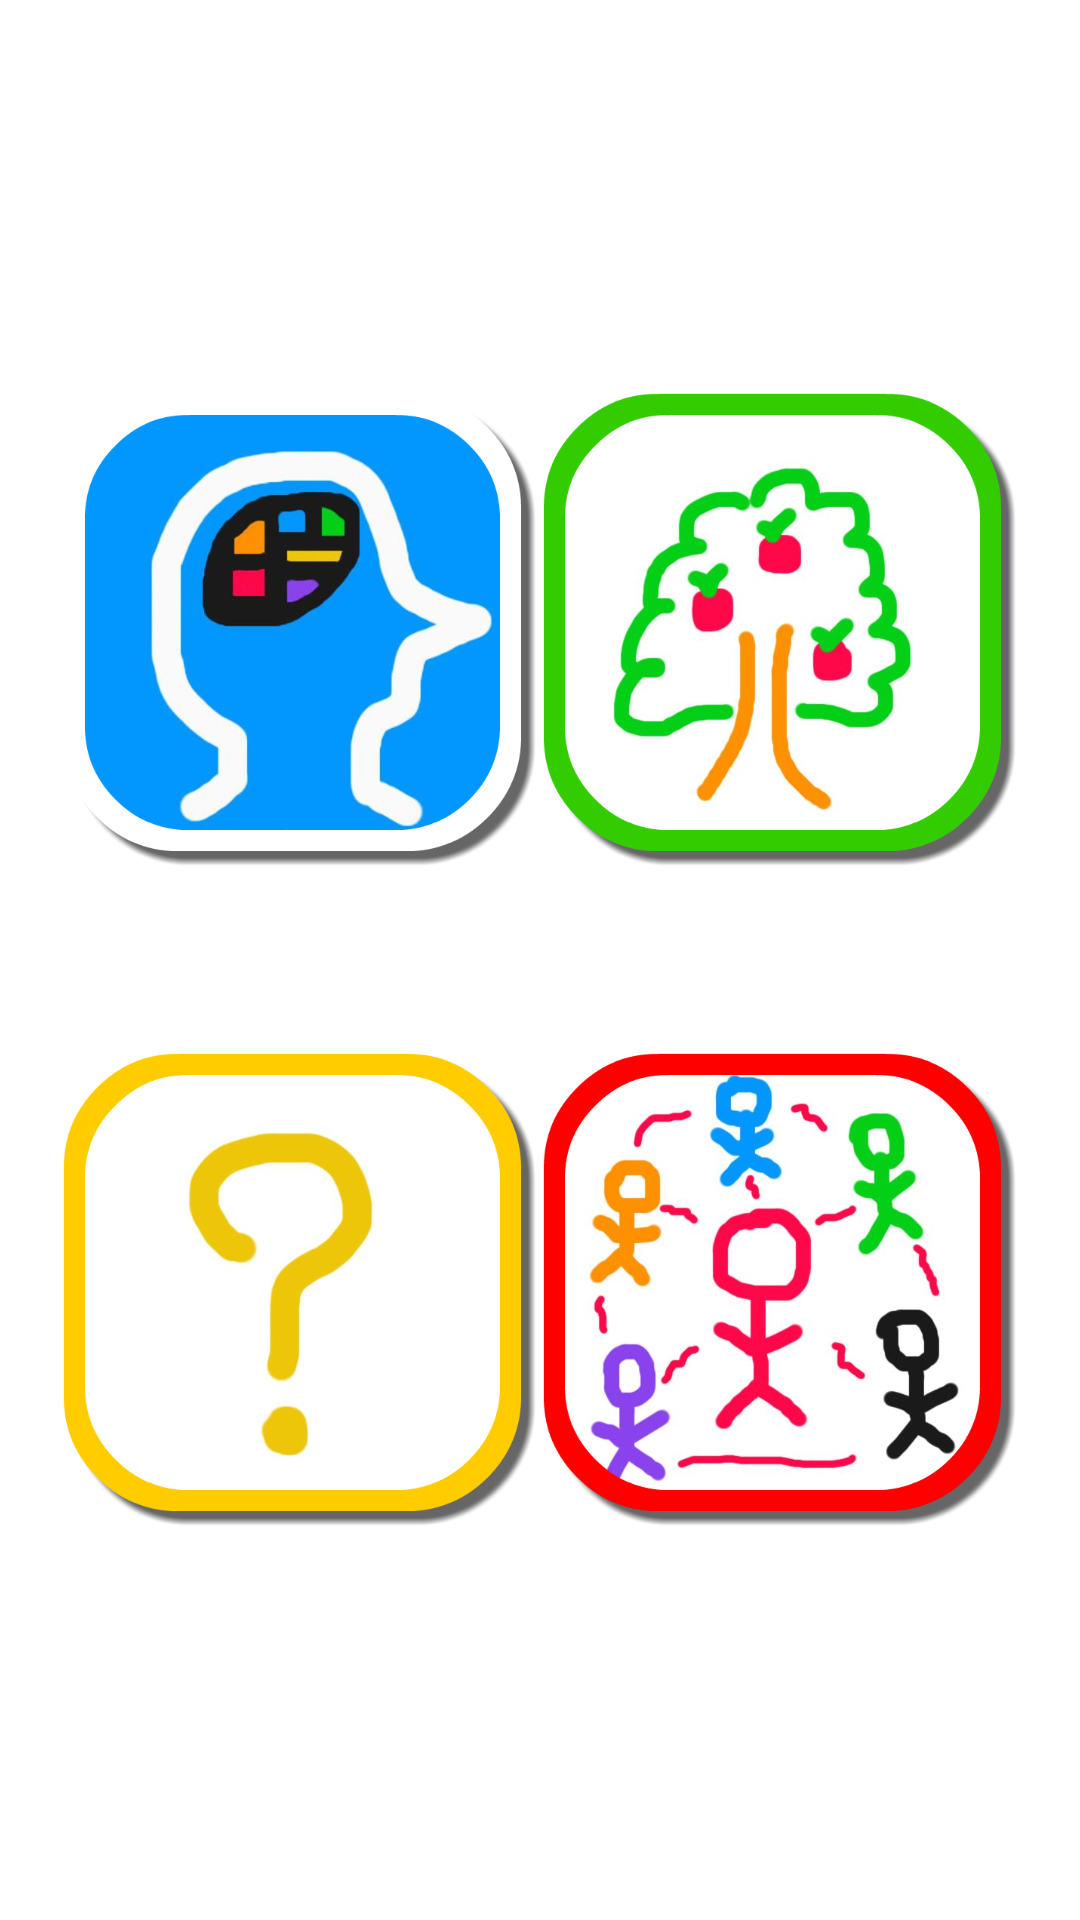

Write the Android layout XML for this screen, with the resource values it uses.
<!-- AndroidManifest.xml: application theme AppTheme -->
<!-- res/layout/activity_main.xml -->
<LinearLayout xmlns:android="http://schemas.android.com/apk/res/android"
    android:layout_width="fill_parent"
    android:layout_height="fill_parent"
    android:background="@drawable/background"
    android:orientation="vertical"
    android:padding="20dp" >

   <LinearLayout
       android:layout_width="match_parent"
       android:layout_height="fill_parent"
       android:layout_weight="1"
       android:paddingTop="100dp"
       android:paddingBottom="20dp" >

        <ImageButton
            android:id="@+id/ImageButton01"
            android:layout_width="wrap_content"
            android:layout_height="wrap_content"
            android:layout_weight="1"
            android:scaleType="fitCenter"
            android:src="@drawable/game1"
            android:background="#00000044" />

        <ImageButton
            android:id="@+id/imageButton1"
            android:layout_width="wrap_content"
            android:layout_height="wrap_content"
            android:layout_weight="1"
            android:scaleType="fitCenter"
            android:src="@drawable/game2"
            android:background="#00000044" />
    </LinearLayout>

        <LinearLayout
            android:layout_width="match_parent"
            android:layout_height="fill_parent"
            android:layout_weight="1"
            android:paddingTop="20dp"
            android:paddingBottom="100dp" >

            <ImageButton
                android:id="@+id/ImageButton03"
                android:layout_width="wrap_content"
                android:layout_height="wrap_content"
                android:layout_weight="1"
                android:scaleType="fitCenter"
                android:src="@drawable/game3"
                android:background="#00000044" />

            <ImageButton
                android:id="@+id/ImageButton02"
                android:layout_width="wrap_content"
                android:layout_height="wrap_content"
                android:layout_weight="1"
                android:scaleType="fitCenter"
                android:src="@drawable/game4"
                android:background="#00000044"/>
        </LinearLayout>
</LinearLayout>
<!-- resources referenced by this layout -->
<resources>
  <!-- drawable game1: png bitmap (drawable-xxhdpi, 186045 bytes) -->
  <!-- drawable game2: png bitmap (drawable-xxhdpi, 180964 bytes) -->
  <!-- drawable game3: png bitmap (drawable-xxhdpi, 74404 bytes) -->
  <!-- drawable game4: png bitmap (drawable-xxhdpi, 235244 bytes) -->
  <style name="AppTheme" parent="AppBaseTheme">
          
      </style>
  <style name="AppBaseTheme" parent="android:Theme.Light">
          
      </style>
</resources>
